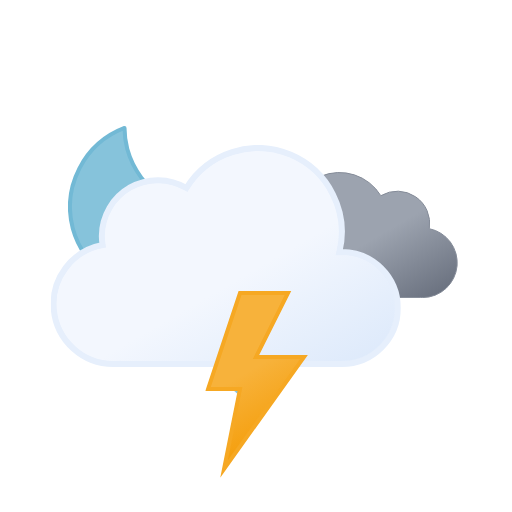
t = 0.00 s
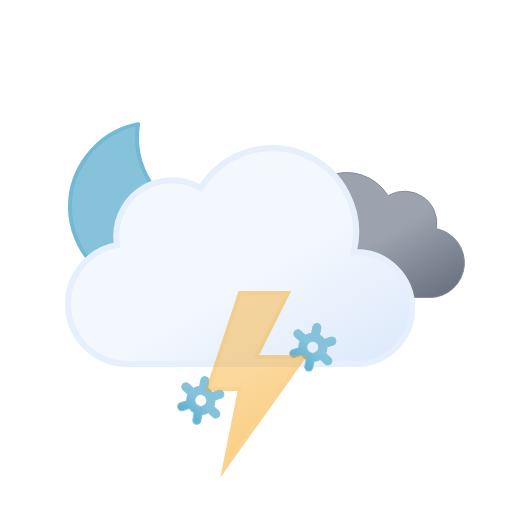
t = 1.20 s
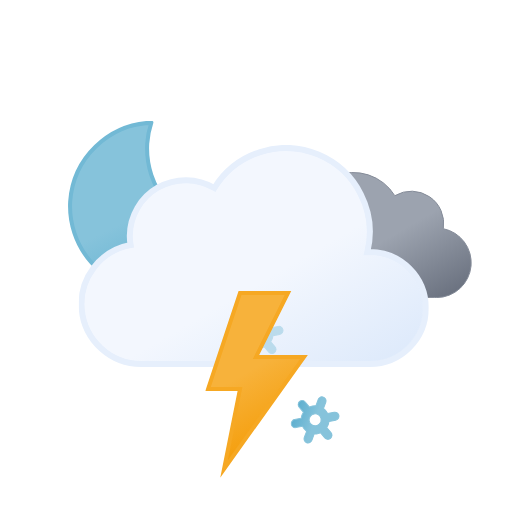
t = 2.33 s
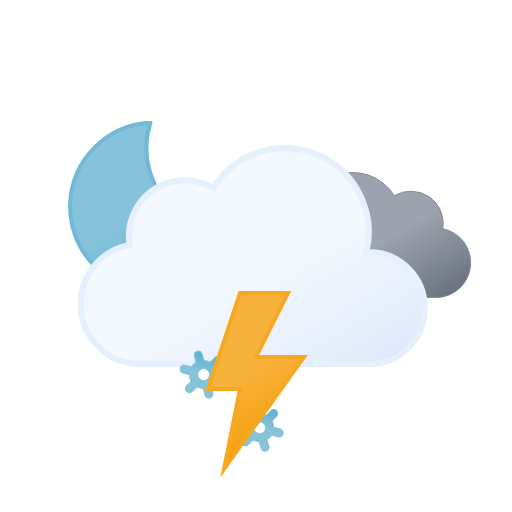
t = 3.75 s
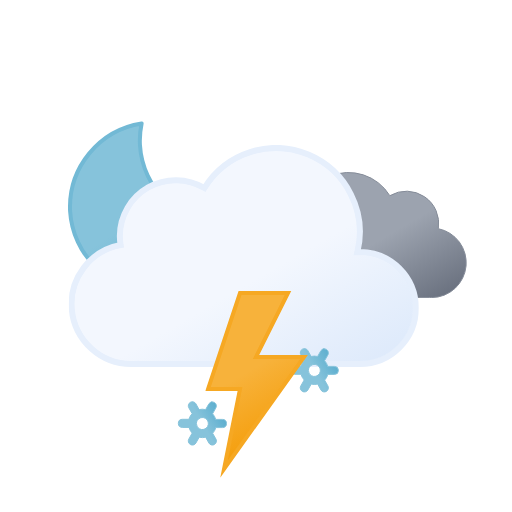
t = 4.50 s
t = 6.00 s: frame unchanged from t = 0.00 s, image omitted

The animated SVG that drew these frames (rendered in a browser with its animation timeline set to each time). Animation: 13 SMIL elements (animate=4,animateTransform=9); one cycle of 6.00 s, repeats indefinitely.

<svg xmlns="http://www.w3.org/2000/svg" xmlns:xlink="http://www.w3.org/1999/xlink" viewBox="0 0 512 512"><defs><linearGradient id="a" x1="99.5" x2="232.6" y1="30.7" y2="261.4" gradientUnits="userSpaceOnUse"><stop offset="0" stop-color="#f3f7fe"/><stop offset=".5" stop-color="#f3f7fe"/><stop offset="1" stop-color="#deeafb"/></linearGradient><linearGradient id="b" x1="52.7" x2="133.4" y1="9.6" y2="149.3" gradientUnits="userSpaceOnUse"><stop offset="0" stop-color="#9ca3af"/><stop offset=".5" stop-color="#9ca3af"/><stop offset="1" stop-color="#6b7280"/></linearGradient><linearGradient id="c" x1="8.7" x2="80.9" y1="17.1" y2="142.1" gradientUnits="userSpaceOnUse"><stop offset="0" stop-color="#f7b23b"/><stop offset=".5" stop-color="#f7b23b"/><stop offset="1" stop-color="#f59e0b"/></linearGradient><linearGradient id="d" x1="34.7" x2="119.2" y1="18.6" y2="165" gradientUnits="userSpaceOnUse"><stop offset="0" stop-color="#86c3db"/><stop offset=".5" stop-color="#86c3db"/><stop offset="1" stop-color="#5eafcf"/></linearGradient><linearGradient xlink:href="#d" id="e" x1="11.4" x2="32.8" y1="5.9" y2="43.1"/><linearGradient xlink:href="#d" id="f" x1="67.4" x2="88.8" y1="5.9" y2="43.1"/><linearGradient xlink:href="#d" id="g" x1="123.4" x2="144.8" y1="5.9" y2="43.1"/><symbol id="i" viewBox="0 0 172 172"><path fill="url(#d)" stroke="#72b9d5" stroke-linecap="round" stroke-linejoin="round" stroke-width="4" d="M160.6 107.4a84.8 84.8 0 01-85.4-84.3A83.3 83.3 0 0178 2 84.7 84.7 0 002 85.7 84.8 84.8 0 0087.4 170a85.2 85.2 0 0082.6-63.1 88 88 0 01-9.4.5Z"><animateTransform additive="sum" attributeName="transform" dur="6s" repeatCount="indefinite" type="rotate" values="-15 86 86; 9 86 86; -15 86 86"/></path></symbol><symbol id="k" viewBox="0 0 200.3 126.1"><path fill="url(#b)" stroke="#848b98" stroke-miterlimit="10" d="M.5 93.2a32.4 32.4 0 0032.4 32.4h129.8v-.1l2.3.1a34.8 34.8 0 006.5-68.9 32.4 32.4 0 00-48.5-33 48.6 48.6 0 00-88.6 37.1h-1.5A32.4 32.4 0 00.5 93.1Z"/></symbol><symbol id="l" viewBox="0 0 350 222"><path fill="url(#a)" stroke="#e6effc" stroke-miterlimit="10" stroke-width="6" d="m291 107-2.5.1A83.9 83.9 0 00135.6 43 56 56 0 0051 91a56.6 56.6 0 00.8 9A60 60 0 0063 219l4-.2v.2h224a56 56 0 000-112Z"/></symbol><symbol id="j" overflow="visible" viewBox="0 0 398 222"><use xlink:href="#k" width="200.3" height="126.1" transform="translate(198 27)"><animateTransform additive="sum" attributeName="transform" dur="6s" repeatCount="indefinite" type="translate" values="-9 0; 9 0; -9 0"/></use><use xlink:href="#l" width="350" height="222"><animateTransform additive="sum" attributeName="transform" dur="6s" repeatCount="indefinite" type="translate" values="-18 0; 18 0; -18 0"/></use></symbol><symbol id="h" overflow="visible" viewBox="0 0 398.8 246"><use xlink:href="#i" width="172" height="172"/><use xlink:href="#j" width="398" height="222" transform="translate(.84 24)"/></symbol><symbol id="m" overflow="visible" viewBox="0 0 156.2 49"><g><path fill="url(#e)" stroke="#86c3db" stroke-miterlimit="10" d="m41.7 31-5.8-3.3a13.7 13.7 0 000-6.5l5.8-3.2a4 4 0 001.5-5.5 4 4 0 00-5.6-1.5l-5.8 3.3a13.6 13.6 0 00-2.6-2 13.8 13.8 0 00-3-1.3V4.5a4 4 0 00-8.1 0v6.6a14.3 14.3 0 00-5.7 3.2L6.6 11A4 4 0 001 12.5 4 4 0 002.5 18l5.8 3.3a13.7 13.7 0 000 6.5L2.5 31A4 4 0 001 36.5a4 4 0 003.5 2 4 4 0 002-.5l5.8-3.3a13.6 13.6 0 002.6 2 13.8 13.8 0 003 1.2v6.6a4 4 0 008.2 0v-6.6a14.2 14.2 0 005.6-3.2l6 3.3a4 4 0 002 .5 4 4 0 003.4-2 4 4 0 00-1.4-5.5ZM19 29.7a6 6 0 01-2.3-8.2 6.1 6.1 0 015.3-3 6.2 6.2 0 013 .8 6 6 0 012.2 8.2 6.1 6.1 0 01-8.2 2.2Z" opacity="0"><animateTransform additive="sum" attributeName="transform" dur="6s" repeatCount="indefinite" type="rotate" values="0 24 24; 360 24 24"/><animate id="t1" attributeName="opacity" begin="0s; t1.end+1s" dur="2s" keyTimes="0; .17; .83; 1" values="0; 1; 1; 0"/></path><animateTransform id="s1" additive="sum" attributeName="transform" begin="0s; s1.end+1s" dur="2s" type="translate" values="0 -36; 0 92;"/></g><g><path fill="url(#f)" stroke="#86c3db" stroke-miterlimit="10" d="m97.7 31-5.8-3.3a13.7 13.7 0 000-6.5l5.8-3.2a4 4 0 001.5-5.5 4 4 0 00-5.6-1.5l-5.8 3.3a13.6 13.6 0 00-2.6-2 13.8 13.8 0 00-3-1.3V4.5a4 4 0 00-8.1 0v6.6a14.3 14.3 0 00-5.7 3.2L62.6 11a4 4 0 00-5.6 1.5 4 4 0 001.5 5.5l5.8 3.3a13.7 13.7 0 000 6.5L58.5 31a4 4 0 00-1.5 5.5 4 4 0 003.5 2 4 4 0 002-.5l5.8-3.3a13.6 13.6 0 002.7 2 13.8 13.8 0 003 1.2v6.6a4 4 0 008 0v-6.6a14.2 14.2 0 005.7-3.2l6 3.3a4 4 0 002 .5 4 4 0 003.4-2 4 4 0 00-1.4-5.5ZM75 29.7a6 6 0 01-2.3-8.2 6.1 6.1 0 015.3-3 6.2 6.2 0 013 .8 6 6 0 012.2 8.2 6.1 6.1 0 01-8.2 2.2Z" opacity="0"><animateTransform additive="sum" attributeName="transform" dur="6s" repeatCount="indefinite" type="rotate" values="0 80 24; 360 80 24"/><animate id="t2" attributeName="opacity" begin="-.83s; t2.end+1s" dur="2s" keyTimes="0; .17; .83; 1" values="0; 1; 1; 0"/></path><animateTransform id="s2" additive="sum" attributeName="transform" begin="-.83s; s2.end+1s" dur="2s" type="translate" values="0 -36; 0 92;"/></g><g><path fill="url(#g)" stroke="#86c3db" stroke-miterlimit="10" d="m153.7 31-5.8-3.3a13.7 13.7 0 000-6.5l5.8-3.2a4 4 0 001.5-5.5 4 4 0 00-5.6-1.5l-5.8 3.3a13.6 13.6 0 00-2.6-2 13.8 13.8 0 00-3-1.3V4.5a4 4 0 00-8.1 0v6.6a14.3 14.3 0 00-5.7 3.2l-5.8-3.3a4 4 0 00-5.6 1.5 4 4 0 001.5 5.5l5.8 3.3a13.7 13.7 0 000 6.5l-5.8 3.2a4 4 0 00-1.5 5.5 4 4 0 003.5 2 4 4 0 002-.5l5.8-3.3a13.6 13.6 0 002.7 2 13.8 13.8 0 003 1.2v6.6a4 4 0 008 0v-6.6a14.2 14.2 0 005.7-3.2l5.8 3.3a4 4 0 002 .5 4 4 0 003.5-2 4 4 0 00-1.3-5.5ZM131 29.7a6 6 0 01-2.3-8.2 6.1 6.1 0 015.3-3 6.2 6.2 0 013 .8 6 6 0 012.2 8.2 6.1 6.1 0 01-8.2 2.2Z" opacity="0"><animateTransform additive="sum" attributeName="transform" dur="6s" repeatCount="indefinite" type="rotate" values="0 136 24; 360 136 24"/><animate id="t3" attributeName="opacity" begin=".83s; t3.end+1s" dur="2s" keyTimes="0; .17; .83; 1" values="0; 1; 1; 0"/></path><animateTransform id="s3" additive="sum" attributeName="transform" begin=".83s; s3.end+1s" dur="2s" type="translate" values="0 -36; 0 92;"/></g></symbol><symbol id="n" viewBox="0 0 102.7 186.8"><path fill="url(#c)" stroke="#f6a823" stroke-miterlimit="10" stroke-width="4" d="m34.8 2-32 96h32l-16 80 80-112h-48l32-64h-48z"><animate id="x1" attributeName="opacity" begin="0s; x1.end+.67s" dur="1.33s" keyTimes="0; .38; .5; .63; .75; .86; .94; 1" values="1; 1; 0; 1; 0; 1; 0; 1"/></path></symbol></defs><use xlink:href="#h" width="398.8" height="246" transform="translate(68 121)"/><use xlink:href="#m" width="156.2" height="49" transform="translate(177.9 337.5)"/><use xlink:href="#n" width="102.7" height="186.7" transform="translate(205.23 291)"/></svg>
